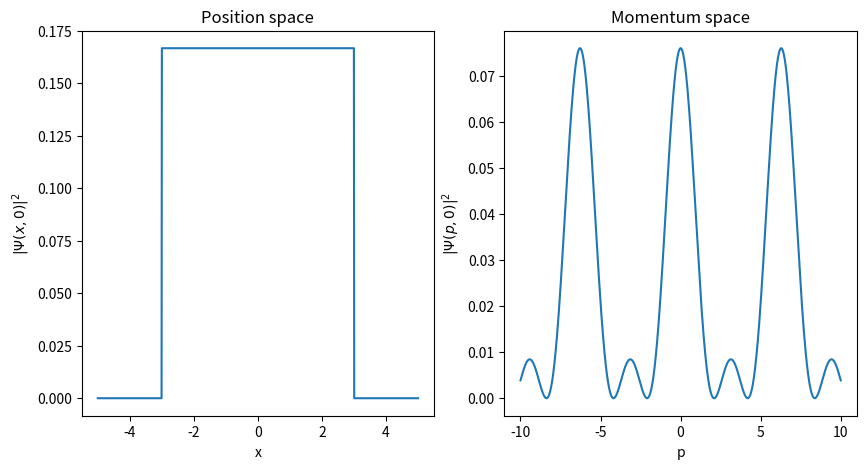

Python code for this plot:
import numpy as np
import matplotlib.pyplot as plt

# Define the wave function in position space
def psi_x(x, n, lam):
    if -n*lam < x < n*lam:
        return 1/np.sqrt(2*n*lam)*np.exp(2j*np.pi*x/lam)
    else:
        return 0

# Define the wave function in momentum space
def psi_p(p, n, lam):
    return 1/2/np.pi*np.sqrt(lam/n)*np.exp(-1j*p*n*lam/2)*np.sin(p*n*lam/2)/np.sin(p*lam/2)

# Set the parameters
n = 3
lam = 1

# Create the x and p arrays
x = np.linspace(-5, 5, 1000)
p = np.linspace(-10, 10, 1000)

# Calculate the wave function values
psi_x_values = np.array([psi_x(xi, n, lam) for xi in x])
psi_p_values = np.array([psi_p(pi, n, lam) for pi in p])

# Plot the probability densities
plt.figure(figsize=(10, 5))
plt.subplot(121)
plt.plot(x, np.abs(psi_x_values)**2)
plt.xlabel("x")
plt.ylabel("$|\Psi(x, 0)|^2$")
plt.title("Position space")
plt.subplot(122)
plt.plot(p, np.abs(psi_p_values)**2)
plt.xlabel("p")
plt.ylabel("$|\Psi(p, 0)|^2$")
plt.title("Momentum space")
plt.show()
